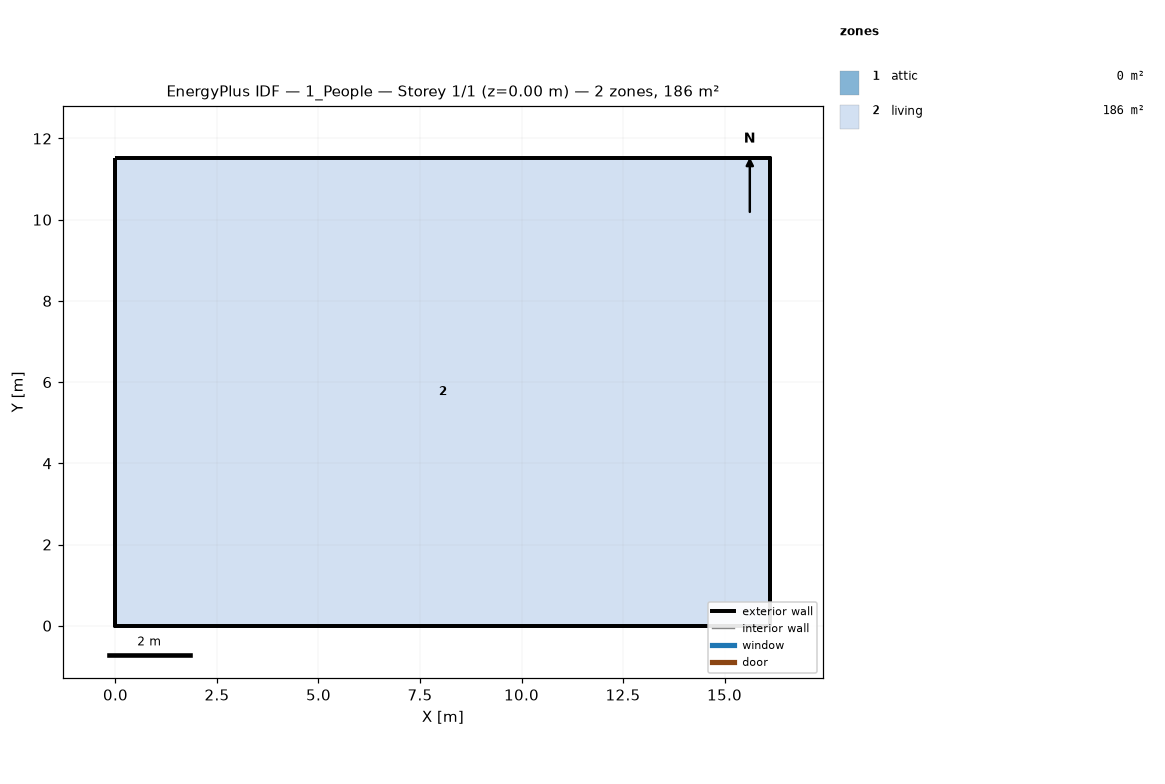
=== STOREY PLAN SPEC (per zone: floor XY polygon, exterior-wall plan segments, windows/doors) ===
zone 1: attic  (0.0 m²)
  exterior wall: (16.13, 0.00) – (16.13, 11.52) – (16.13, 5.76)  [17.3 m]
  exterior wall: (0.00, 11.52) – (0.00, 0.00) – (0.00, 5.76)  [17.3 m]
zone 2: living  (185.8 m²)
  floor: (0.00, 0.00) (0.00, 11.52) (16.13, 11.52) (16.13, 0.00)
  exterior wall: (0.00, 0.00) – (16.13, 0.00)  [16.1 m]
  exterior wall: (16.13, 0.00) – (16.13, 11.52)  [11.5 m]
  exterior wall: (16.13, 11.52) – (0.00, 11.52)  [16.1 m]
  exterior wall: (0.00, 11.52) – (0.00, 0.00)  [11.5 m]

=== DERIVED (storey summary) ===
Building: 1_People
Storey: 1 of 1  (floor level z = 0.00 m)
Storey gross floor area: 185.8 m²
Zones on this storey: 2
  - attic: floor 0.0 m²; exterior wall 34.6 m (15.8 m²); WWR 0.0%
  - living: floor 185.8 m²; exterior wall 55.3 m (134.8 m²); WWR 0.0%
Zone adjacency: (none detected)